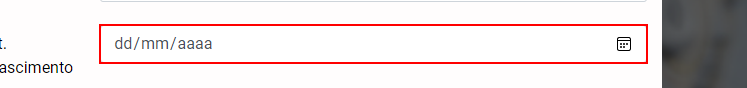
Task: Ler os dados do arquivo lista.xlsx da pasta local (Esse arquivo pode ser baixado pelo link acima)
Registrar as informações de ID, Primeiro Nome, Último Nome, Data de Nascimento, País, Data de Crédito, nos respectivos campos que estão nesse LINK.
Você deve observar que os campos podem mudar de posição na tela, além de outras dificuldades que você pode encontrar por especificidades do formulário.
Workflow: testes

Step 1: type "03/03/2010" into the text box in window 'Alex Diogo - Site de Desafios RPA' (msedge.exe)
